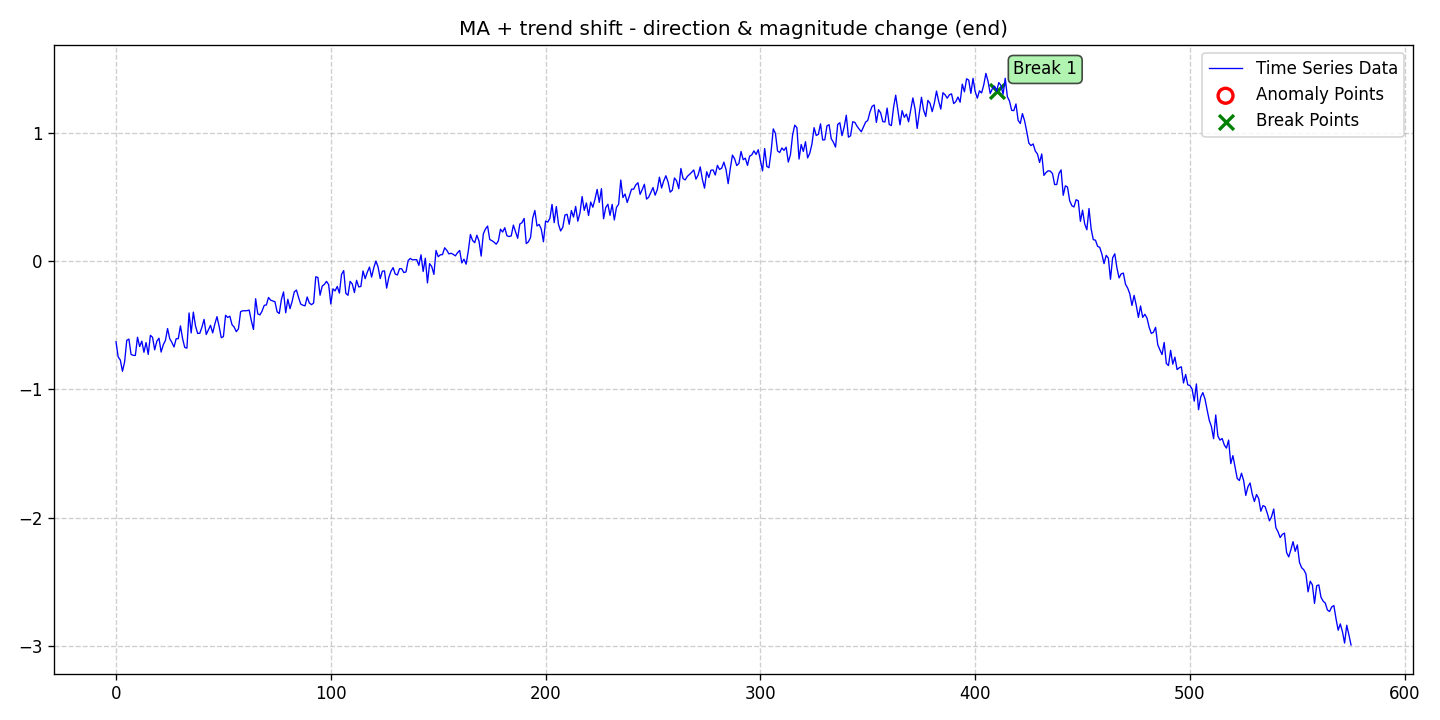

The file beside this chart, header and first rows:
date, data, stationary, det_lin_up, det_lin_down, det_quad, det_cubic, det_exp, det_damped, stoc_trend, volatility, single_seas, multiple_seas, point_anom_single, point_anom_multi, collect_anom, context_anom, mean_shift, var_shift, trend_shift, point_anom_count, point_anom_location, point_anom_point, collect_anom_count
2020-01-01, -0.6291, 0, 0, 0, 0, 0, 0, 0, 0, 0, 0, 0, 0, 0, 0, 0, 0, 0, 1, 0, none, , 0
2020-01-02, -0.747, 0, 0, 0, 0, 0, 0, 0, 0, 0, 0, 0, 0, 0, 0, 0, 0, 0, 1, 0, none, , 0
2020-01-03, -0.7716, 0, 0, 0, 0, 0, 0, 0, 0, 0, 0, 0, 0, 0, 0, 0, 0, 0, 1, 0, none, , 0
2020-01-04, -0.8589, 0, 0, 0, 0, 0, 0, 0, 0, 0, 0, 0, 0, 0, 0, 0, 0, 0, 1, 0, none, , 0
2020-01-05, -0.786, 0, 0, 0, 0, 0, 0, 0, 0, 0, 0, 0, 0, 0, 0, 0, 0, 0, 1, 0, none, , 0
2020-01-06, -0.6179, 0, 0, 0, 0, 0, 0, 0, 0, 0, 0, 0, 0, 0, 0, 0, 0, 0, 1, 0, none, , 0
2020-01-07, -0.6082, 0, 0, 0, 0, 0, 0, 0, 0, 0, 0, 0, 0, 0, 0, 0, 0, 0, 1, 0, none, , 0
2020-01-08, -0.7277, 0, 0, 0, 0, 0, 0, 0, 0, 0, 0, 0, 0, 0, 0, 0, 0, 0, 1, 0, none, , 0
2020-01-09, -0.7348, 0, 0, 0, 0, 0, 0, 0, 0, 0, 0, 0, 0, 0, 0, 0, 0, 0, 1, 0, none, , 0
2020-01-10, -0.7358, 0, 0, 0, 0, 0, 0, 0, 0, 0, 0, 0, 0, 0, 0, 0, 0, 0, 1, 0, none, , 0
2020-01-11, -0.5935, 0, 0, 0, 0, 0, 0, 0, 0, 0, 0, 0, 0, 0, 0, 0, 0, 0, 1, 0, none, , 0
2020-01-12, -0.6663, 0, 0, 0, 0, 0, 0, 0, 0, 0, 0, 0, 0, 0, 0, 0, 0, 0, 1, 0, none, , 0
2020-01-13, -0.6242, 0, 0, 0, 0, 0, 0, 0, 0, 0, 0, 0, 0, 0, 0, 0, 0, 0, 1, 0, none, , 0
2020-01-14, -0.7107, 0, 0, 0, 0, 0, 0, 0, 0, 0, 0, 0, 0, 0, 0, 0, 0, 0, 1, 0, none, , 0
2020-01-15, -0.6349, 0, 0, 0, 0, 0, 0, 0, 0, 0, 0, 0, 0, 0, 0, 0, 0, 0, 1, 0, none, , 0
2020-01-16, -0.7277, 0, 0, 0, 0, 0, 0, 0, 0, 0, 0, 0, 0, 0, 0, 0, 0, 0, 1, 0, none, , 0
2020-01-17, -0.5786, 0, 0, 0, 0, 0, 0, 0, 0, 0, 0, 0, 0, 0, 0, 0, 0, 0, 1, 0, none, , 0
2020-01-18, -0.594, 0, 0, 0, 0, 0, 0, 0, 0, 0, 0, 0, 0, 0, 0, 0, 0, 0, 1, 0, none, , 0
2020-01-19, -0.6918, 0, 0, 0, 0, 0, 0, 0, 0, 0, 0, 0, 0, 0, 0, 0, 0, 0, 1, 0, none, , 0
2020-01-20, -0.6246, 0, 0, 0, 0, 0, 0, 0, 0, 0, 0, 0, 0, 0, 0, 0, 0, 0, 1, 0, none, , 0
2020-01-21, -0.6011, 0, 0, 0, 0, 0, 0, 0, 0, 0, 0, 0, 0, 0, 0, 0, 0, 0, 1, 0, none, , 0
2020-01-22, -0.7091, 0, 0, 0, 0, 0, 0, 0, 0, 0, 0, 0, 0, 0, 0, 0, 0, 0, 1, 0, none, , 0
2020-01-23, -0.6525, 0, 0, 0, 0, 0, 0, 0, 0, 0, 0, 0, 0, 0, 0, 0, 0, 0, 1, 0, none, , 0
2020-01-24, -0.6186, 0, 0, 0, 0, 0, 0, 0, 0, 0, 0, 0, 0, 0, 0, 0, 0, 0, 1, 0, none, , 0
2020-01-25, -0.5258, 0, 0, 0, 0, 0, 0, 0, 0, 0, 0, 0, 0, 0, 0, 0, 0, 0, 1, 0, none, , 0
2020-01-26, -0.6045, 0, 0, 0, 0, 0, 0, 0, 0, 0, 0, 0, 0, 0, 0, 0, 0, 0, 1, 0, none, , 0
2020-01-27, -0.6339, 0, 0, 0, 0, 0, 0, 0, 0, 0, 0, 0, 0, 0, 0, 0, 0, 0, 1, 0, none, , 0
2020-01-28, -0.6697, 0, 0, 0, 0, 0, 0, 0, 0, 0, 0, 0, 0, 0, 0, 0, 0, 0, 1, 0, none, , 0
2020-01-29, -0.6055, 0, 0, 0, 0, 0, 0, 0, 0, 0, 0, 0, 0, 0, 0, 0, 0, 0, 1, 0, none, , 0
2020-01-30, -0.6042, 0, 0, 0, 0, 0, 0, 0, 0, 0, 0, 0, 0, 0, 0, 0, 0, 0, 1, 0, none, , 0
2020-01-31, -0.5052, 0, 0, 0, 0, 0, 0, 0, 0, 0, 0, 0, 0, 0, 0, 0, 0, 0, 1, 0, none, , 0
2020-02-01, -0.6051, 0, 0, 0, 0, 0, 0, 0, 0, 0, 0, 0, 0, 0, 0, 0, 0, 0, 1, 0, none, , 0
2020-02-02, -0.6731, 0, 0, 0, 0, 0, 0, 0, 0, 0, 0, 0, 0, 0, 0, 0, 0, 0, 1, 0, none, , 0
2020-02-03, -0.6786, 0, 0, 0, 0, 0, 0, 0, 0, 0, 0, 0, 0, 0, 0, 0, 0, 0, 1, 0, none, , 0
2020-02-04, -0.4043, 0, 0, 0, 0, 0, 0, 0, 0, 0, 0, 0, 0, 0, 0, 0, 0, 0, 1, 0, none, , 0
2020-02-05, -0.5601, 0, 0, 0, 0, 0, 0, 0, 0, 0, 0, 0, 0, 0, 0, 0, 0, 0, 1, 0, none, , 0
2020-02-06, -0.3978, 0, 0, 0, 0, 0, 0, 0, 0, 0, 0, 0, 0, 0, 0, 0, 0, 0, 1, 0, none, , 0
2020-02-07, -0.5049, 0, 0, 0, 0, 0, 0, 0, 0, 0, 0, 0, 0, 0, 0, 0, 0, 0, 1, 0, none, , 0
2020-02-08, -0.5638, 0, 0, 0, 0, 0, 0, 0, 0, 0, 0, 0, 0, 0, 0, 0, 0, 0, 1, 0, none, , 0
2020-02-09, -0.5629, 0, 0, 0, 0, 0, 0, 0, 0, 0, 0, 0, 0, 0, 0, 0, 0, 0, 1, 0, none, , 0
2020-02-10, -0.5154, 0, 0, 0, 0, 0, 0, 0, 0, 0, 0, 0, 0, 0, 0, 0, 0, 0, 1, 0, none, , 0
2020-02-11, -0.4544, 0, 0, 0, 0, 0, 0, 0, 0, 0, 0, 0, 0, 0, 0, 0, 0, 0, 1, 0, none, , 0
2020-02-12, -0.5725, 0, 0, 0, 0, 0, 0, 0, 0, 0, 0, 0, 0, 0, 0, 0, 0, 0, 1, 0, none, , 0
2020-02-13, -0.5371, 0, 0, 0, 0, 0, 0, 0, 0, 0, 0, 0, 0, 0, 0, 0, 0, 0, 1, 0, none, , 0
2020-02-14, -0.5006, 0, 0, 0, 0, 0, 0, 0, 0, 0, 0, 0, 0, 0, 0, 0, 0, 0, 1, 0, none, , 0
2020-02-15, -0.5601, 0, 0, 0, 0, 0, 0, 0, 0, 0, 0, 0, 0, 0, 0, 0, 0, 0, 1, 0, none, , 0
2020-02-16, -0.491, 0, 0, 0, 0, 0, 0, 0, 0, 0, 0, 0, 0, 0, 0, 0, 0, 0, 1, 0, none, , 0
2020-02-17, -0.4333, 0, 0, 0, 0, 0, 0, 0, 0, 0, 0, 0, 0, 0, 0, 0, 0, 0, 1, 0, none, , 0
2020-02-18, -0.5081, 0, 0, 0, 0, 0, 0, 0, 0, 0, 0, 0, 0, 0, 0, 0, 0, 0, 1, 0, none, , 0
2020-02-19, -0.5976, 0, 0, 0, 0, 0, 0, 0, 0, 0, 0, 0, 0, 0, 0, 0, 0, 0, 1, 0, none, , 0
2020-02-20, -0.5882, 0, 0, 0, 0, 0, 0, 0, 0, 0, 0, 0, 0, 0, 0, 0, 0, 0, 1, 0, none, , 0
2020-02-21, -0.4223, 0, 0, 0, 0, 0, 0, 0, 0, 0, 0, 0, 0, 0, 0, 0, 0, 0, 1, 0, none, , 0
2020-02-22, -0.4393, 0, 0, 0, 0, 0, 0, 0, 0, 0, 0, 0, 0, 0, 0, 0, 0, 0, 1, 0, none, , 0
2020-02-23, -0.4297, 0, 0, 0, 0, 0, 0, 0, 0, 0, 0, 0, 0, 0, 0, 0, 0, 0, 1, 0, none, , 0
2020-02-24, -0.4957, 0, 0, 0, 0, 0, 0, 0, 0, 0, 0, 0, 0, 0, 0, 0, 0, 0, 1, 0, none, , 0
2020-02-25, -0.5143, 0, 0, 0, 0, 0, 0, 0, 0, 0, 0, 0, 0, 0, 0, 0, 0, 0, 1, 0, none, , 0
2020-02-26, -0.5502, 0, 0, 0, 0, 0, 0, 0, 0, 0, 0, 0, 0, 0, 0, 0, 0, 0, 1, 0, none, , 0
2020-02-27, -0.528, 0, 0, 0, 0, 0, 0, 0, 0, 0, 0, 0, 0, 0, 0, 0, 0, 0, 1, 0, none, , 0
2020-02-28, -0.3946, 0, 0, 0, 0, 0, 0, 0, 0, 0, 0, 0, 0, 0, 0, 0, 0, 0, 1, 0, none, , 0
2020-02-29, -0.3871, 0, 0, 0, 0, 0, 0, 0, 0, 0, 0, 0, 0, 0, 0, 0, 0, 0, 1, 0, none, , 0
... 516 more rows
